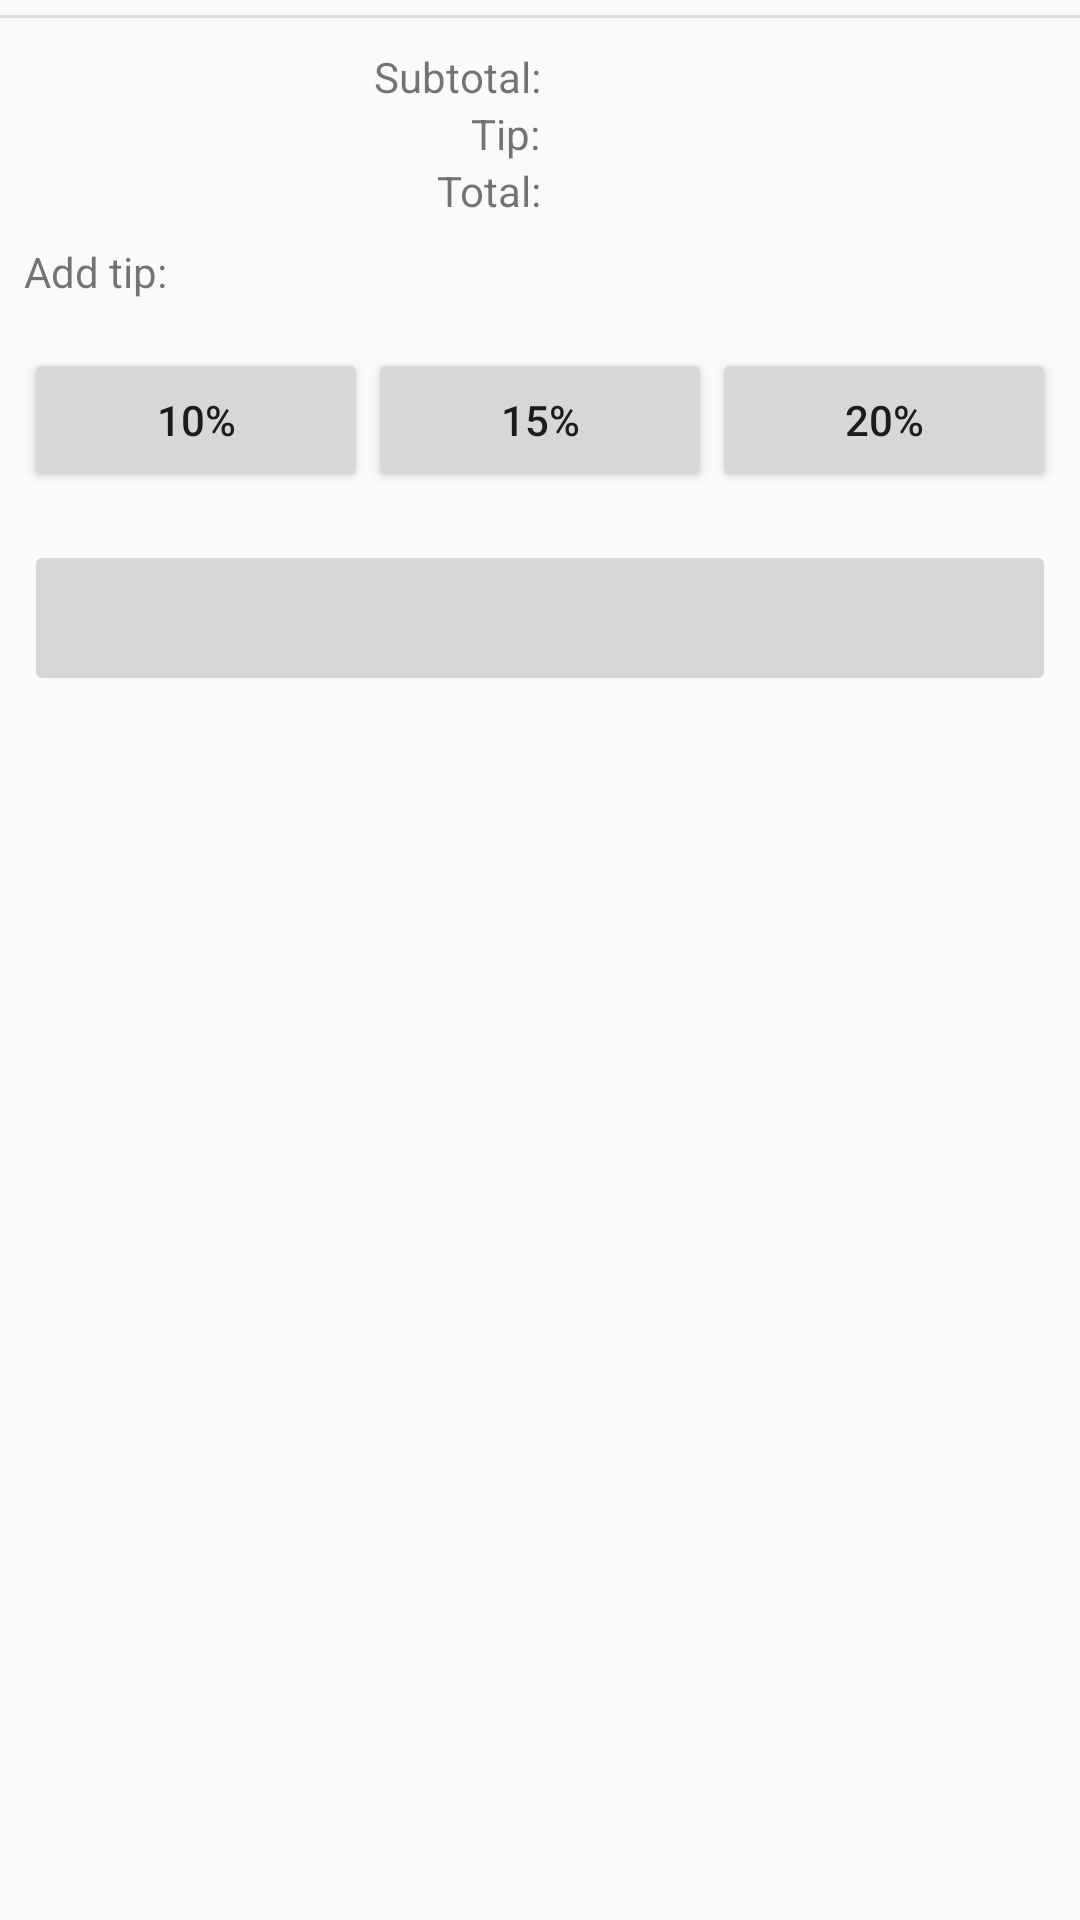

This screen was rendered from an Android layout file. Write that file and the resources it references.
<!-- AndroidManifest.xml: application theme AppTheme -->
<!-- res/layout/activity_summary.xml -->
<?xml version="1.0" encoding="utf-8"?>

<ScrollView
    xmlns:android="http://schemas.android.com/apk/res/android"
    android:layout_width="match_parent"
    android:layout_height="match_parent"
    android:orientation="vertical">

    <LinearLayout
        android:id="@+id/activity_summary"
        android:layout_width="match_parent"
        android:layout_height="wrap_content"
        android:orientation="vertical">

        <android.support.v7.widget.RecyclerView
            android:id="@+id/rv_summary"
            android:layout_width="match_parent"
            android:layout_height="wrap_content"/>

        <View
            android:id="@+id/divider"
            android:layout_width="match_parent"
            android:layout_height="1dp"
            android:layout_marginTop="5dp"
            android:background="?android:attr/listDivider"/>

        <LinearLayout
            android:layout_width="match_parent"
            android:layout_height="wrap_content"
            android:orientation="horizontal"
            android:paddingTop="10dp">

            <TextView
                android:layout_width="0dp"
                android:layout_height="match_parent"
                android:layout_weight="1"
                android:gravity="end"
                android:text="@string/tv_subtotal"/>

            <TextView
                android:id="@+id/tv_subtotal"
                android:layout_width="0dp"
                android:layout_height="match_parent"
                android:layout_weight="1"
                android:gravity="center"/>
        </LinearLayout>

        <LinearLayout
            android:layout_width="match_parent"
            android:layout_height="wrap_content"
            android:orientation="horizontal">

            <TextView
                android:layout_width="0dp"
                android:layout_height="match_parent"
                android:layout_weight="1"
                android:gravity="end"
                android:text="@string/tv_tip"/>

            <TextView
                android:id="@+id/tv_tip"
                android:layout_width="0dp"
                android:layout_height="match_parent"
                android:layout_weight="1"
                android:gravity="center"/>
        </LinearLayout>

        <LinearLayout
            android:layout_width="match_parent"
            android:layout_height="wrap_content"
            android:orientation="horizontal">

            <TextView
                android:layout_width="0dp"
                android:layout_height="match_parent"
                android:layout_weight="1"
                android:gravity="end"
                android:text="@string/tv_total"/>

            <TextView
                android:id="@+id/tv_total"
                android:layout_width="0dp"
                android:layout_height="match_parent"
                android:layout_weight="1"
                android:gravity="center"/>
        </LinearLayout>

        <TextView
            android:layout_width="wrap_content"
            android:layout_height="wrap_content"
            android:padding="8dp"
            android:text="@string/tv_add_tip"/>

        <LinearLayout
            android:layout_width="match_parent"
            android:layout_height="wrap_content"
            android:layout_margin="8dp"
            android:orientation="horizontal">

            <Button
                android:id="@+id/btn_ten"
                android:layout_width="wrap_content"
                android:layout_height="match_parent"
                android:layout_weight="1"
                android:contentDescription="@string/cont_desc_ten_percent"
                android:text="@string/btn_ten"/>

            <Button
                android:id="@+id/btn_fifteen"
                android:layout_width="wrap_content"
                android:layout_height="match_parent"
                android:layout_weight="1"
                android:contentDescription="@string/cont_desc_fifteen_percent"
                android:text="@string/btn_fifteen"/>

            <Button
                android:id="@+id/btn_twenty"
                android:layout_width="wrap_content"
                android:layout_height="match_parent"
                android:layout_weight="1"
                android:contentDescription="@string/cont_desc_twenty_percent"
                android:text="@string/btn_twenty"/>
        </LinearLayout>


        <ImageButton
            android:id="@+id/img_google_pay"
            android:layout_width="match_parent"
            android:layout_height="52dp"
            android:layout_margin="8dp"
            android:contentDescription="@string/cont_desc_google_pay"
            android:src="@drawable/buy_with_googlepay_button_content"/>


        
            
            
            
            
            
            
    </LinearLayout>
</ScrollView>
<!-- resources referenced by this layout -->
<resources>
  <string name="btn_fifteen">15%</string>
  <string name="btn_place_order">Submit Order</string>
  <string name="btn_ten">10%</string>
  <string name="btn_twenty">20%</string>
  <string name="cont_desc_fifteen_percent">15% Button</string>
  <string name="cont_desc_google_pay">Google Pay Button</string>
  <string name="cont_desc_order_button">Place Order Button</string>
  <string name="cont_desc_ten_percent">10% Button</string>
  <string name="cont_desc_twenty_percent">20% Button</string>
  <string name="tv_add_tip">Add tip:</string>
  <string name="tv_subtotal">Subtotal:</string>
  <string name="tv_tip">Tip:</string>
  <string name="tv_total">Total:</string>
  <style name="AppTheme" parent="Theme.AppCompat.Light.DarkActionBar">
          
          <item name="colorPrimary">@color/colorPrimary</item>
          <item name="colorPrimaryDark">@color/colorPrimaryDark</item>
          <item name="colorAccent">@color/colorAccent</item>
      </style>
  <color name="colorPrimary">#356859</color>
  <color name="colorPrimaryDark">#FD5523</color>
  <color name="colorAccent">#FFFBE6</color>
</resources>
